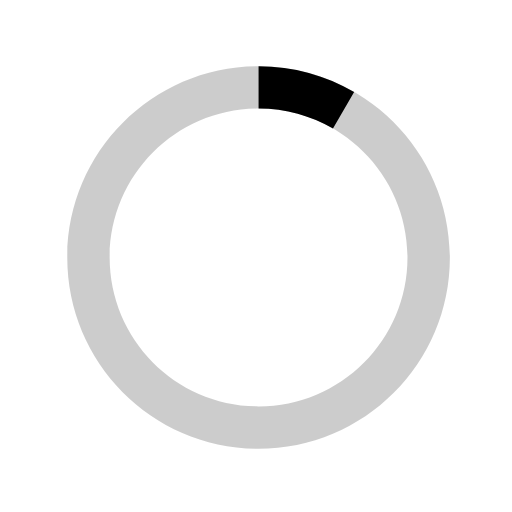
t = 0.00 s
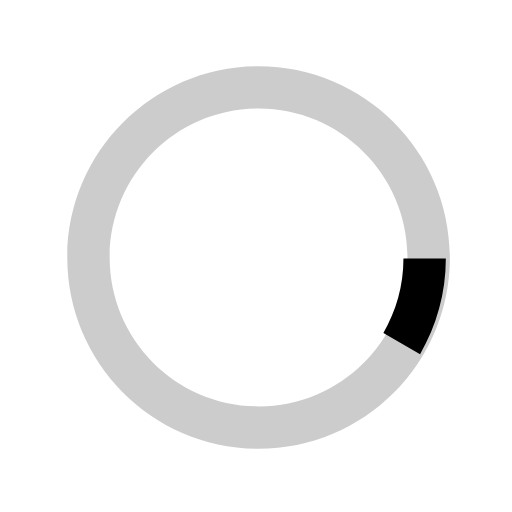
t = 0.13 s
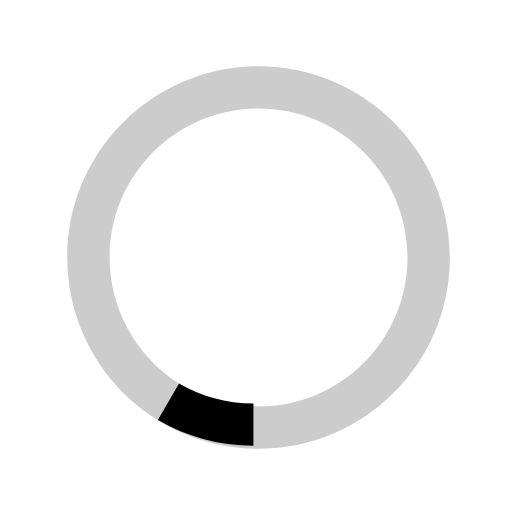
t = 0.25 s
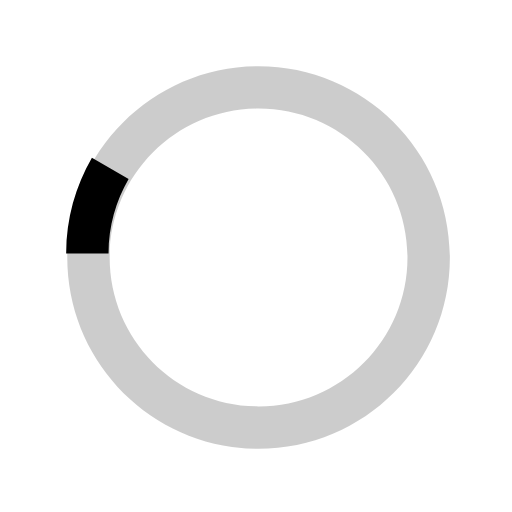
t = 0.38 s

The animated SVG that drew these frames (rendered in a browser with its animation timeline set to each time). Animation: 1 SMIL element (animateTransform=1); one cycle of 0.50 s, repeats indefinitely.

<svg version="1.1" id="loader-1" xmlns="http://www.w3.org/2000/svg" xmlns:xlink="http://www.w3.org/1999/xlink" x="0px" y="0px"
     width="40px" height="40px" viewBox="0 0 40 40" enable-background="new 0 0 40 40" xml:space="preserve">
  <path opacity="0.2" fill="#000" d="M20.201,5.169c-8.254,0-14.946,6.692-14.946,14.946c0,8.255,6.692,14.946,14.946,14.946
    s14.946-6.691,14.946-14.946C35.146,11.861,28.455,5.169,20.201,5.169z M20.201,31.749c-6.425,0-11.634-5.208-11.634-11.634
    c0-6.425,5.209-11.634,11.634-11.634c6.425,0,11.633,5.209,11.633,11.634C31.834,26.541,26.626,31.749,20.201,31.749z"/>
  <path fill="#000" d="M26.013,10.047l1.654-2.866c-2.198-1.272-4.743-2.012-7.466-2.012h0v3.312h0
    C22.32,8.481,24.301,9.057,26.013,10.047z">
    <animateTransform attributeType="xml"
                      attributeName="transform"
                      type="rotate"
                      from="0 20 20"
                      to="360 20 20"
                      dur="0.5s"
                      repeatCount="indefinite"/>
    </path>
  </svg>
